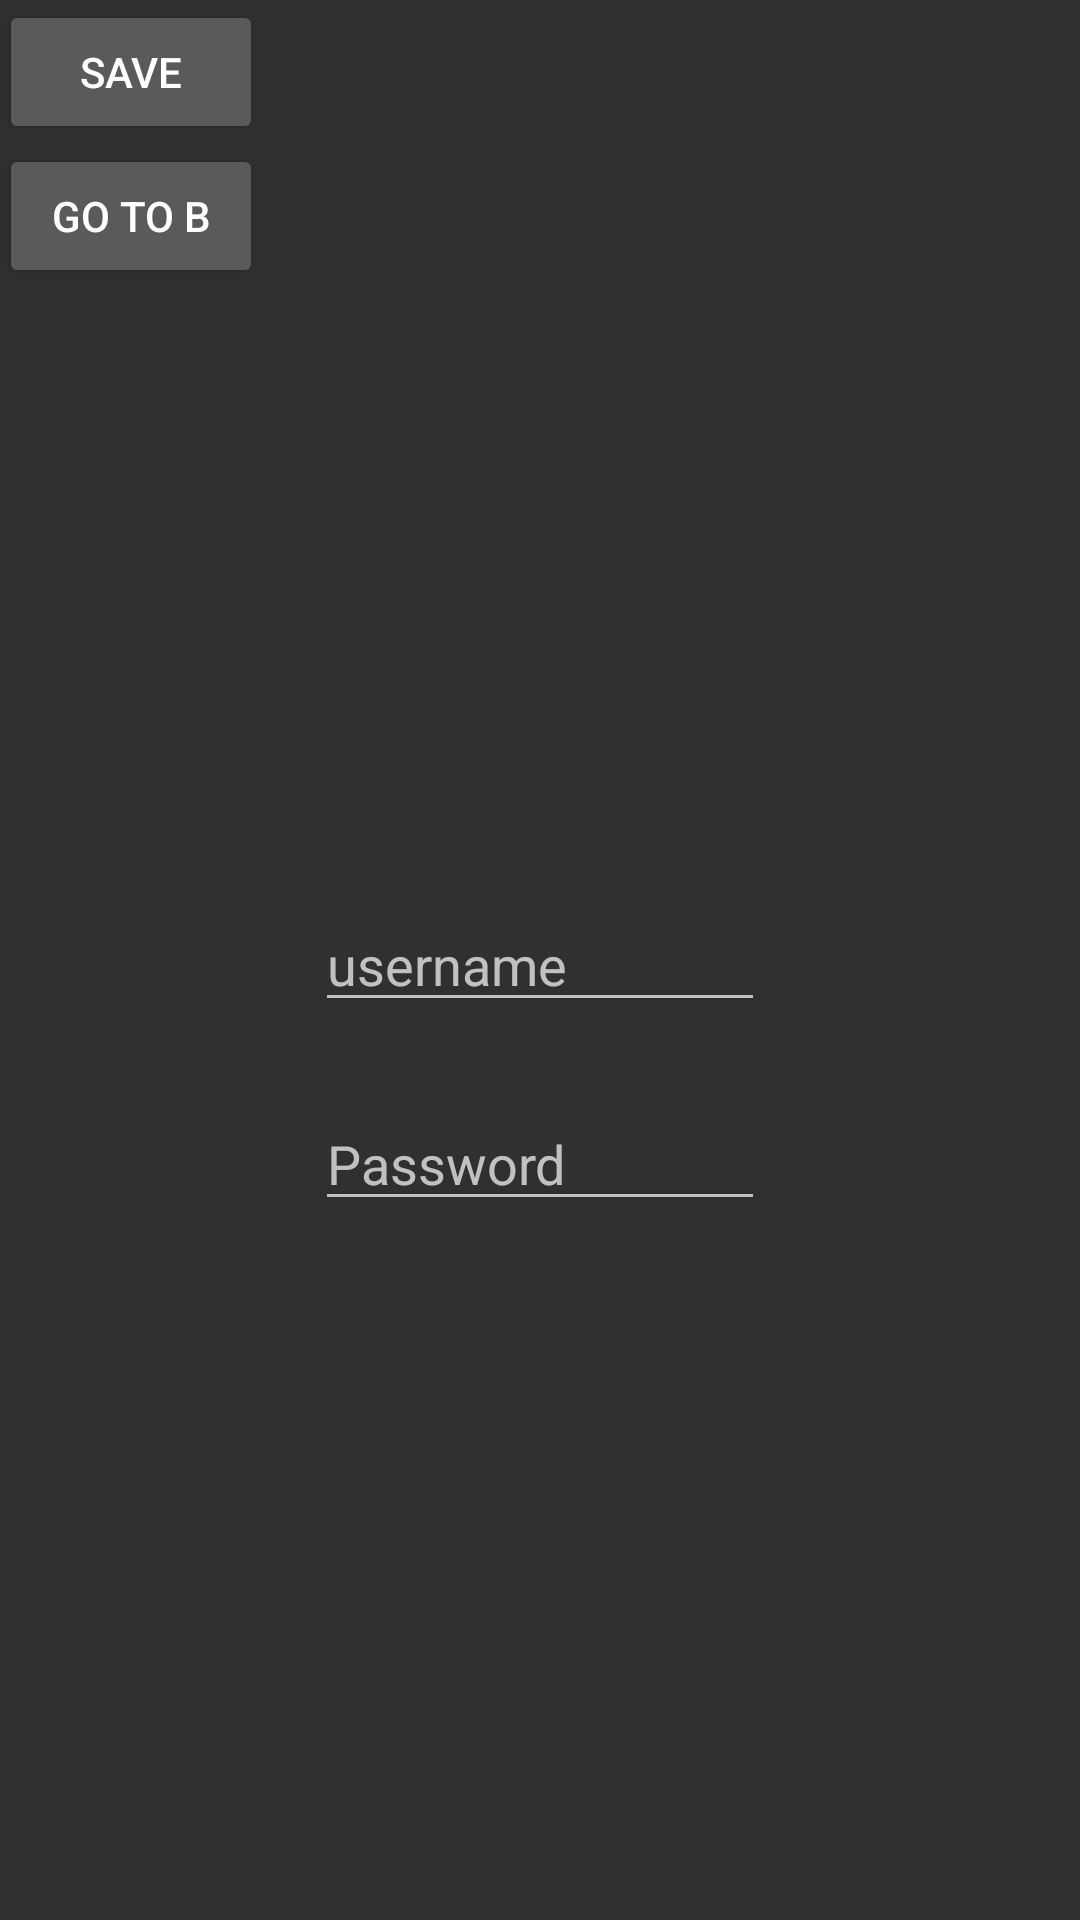

Produce the Android XML layout that renders to this screen, including the resource entries it uses.
<!-- AndroidManifest.xml: application theme AppTheme -->
<!-- res/layout/activity_a.xml -->
<?xml version="1.0" encoding="utf-8"?>
<RelativeLayout xmlns:android="http://schemas.android.com/apk/res/android"
    xmlns:tools="http://schemas.android.com/tools"
    android:layout_width="match_parent"
    android:layout_height="match_parent"
    android:paddingBottom="@dimen/activity_vertical_margin"
    android:paddingLeft="@dimen/activity_horizontal_margin"
    android:paddingRight="@dimen/activity_horizontal_margin"
    android:paddingTop="@dimen/activity_vertical_margin"
    tools:context=".sharedpreference.ActivityA">

    <Button
        android:layout_width="wrap_content"
        android:layout_height="wrap_content"
        android:text="Save"
        android:id="@+id/button_save"
        android:onClick="saveData"/>

    <Button
        android:layout_width="wrap_content"
        android:layout_height="wrap_content"
        android:text="Go to B"
        android:id="@+id/button_go"
        android:layout_below="@+id/button_save"
        android:layout_alignParentLeft="true"
        android:layout_alignParentStart="true"
        android:onClick="goToB"/>

    <EditText
        android:layout_width="150dp"
        android:layout_height="wrap_content"
        android:hint="username"
        android:id="@+id/textViewName"
        android:layout_centerVertical="true"
        android:layout_centerHorizontal="true" />

    <EditText
        android:layout_width="150dp"
        android:layout_height="wrap_content"
        android:hint="Password"
        android:id="@+id/textViewPassword"
        android:layout_below="@+id/textViewName"
        android:layout_alignLeft="@+id/textViewName"
        android:layout_alignStart="@+id/textViewName"
        android:layout_marginTop="25dp"
        />


</RelativeLayout>
<!-- resources referenced by this layout -->
<resources>
  <style name="AppTheme" parent="BaseTheme">
          
          <item name="colorPrimary">@color/colorPrimary</item>
          <item name="colorPrimaryDark">@color/colorPrimaryDark</item>
          <item name="colorAccent">@color/colorAccent</item>
      </style>
  <style name="BaseTheme" parent="Theme.AppCompat.NoActionBar">
          
          <item name="colorPrimary">#216423</item>
          <item name="colorPrimaryDark">#135e16</item>
          <item name="colorAccent">#8fb390</item>
  
      </style>
  <color name="colorPrimary">#4caf50</color>
  <color name="colorPrimaryDark">#0c5608</color>
  <color name="colorAccent">#8c9eff</color>
</resources>
